Run: headless pygame with SDL's dummy video driver; simulated clock (each Clock.tick advances the game by its frame time, no real sleeping); random seed 0; keys injected as events and as key.get_pressed() state; no mouse input.
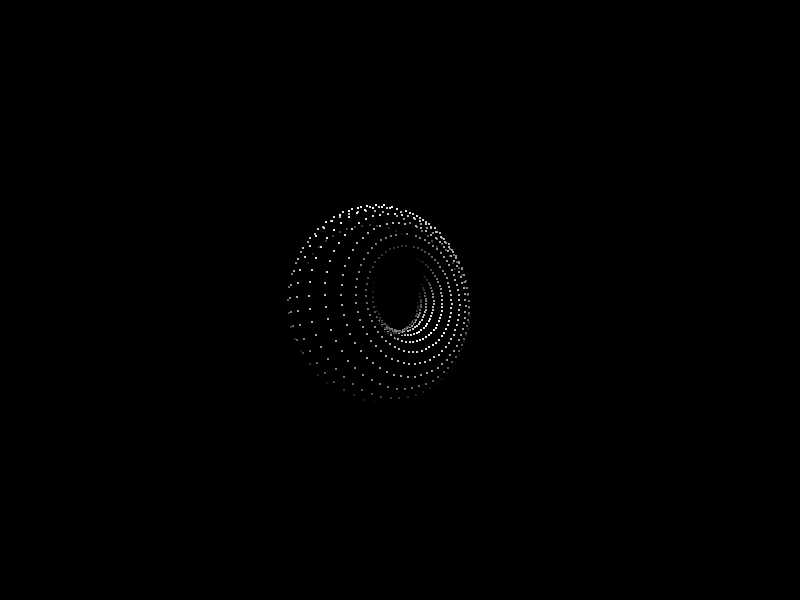
Frame 1 of 4 · flips 1–60 · no input
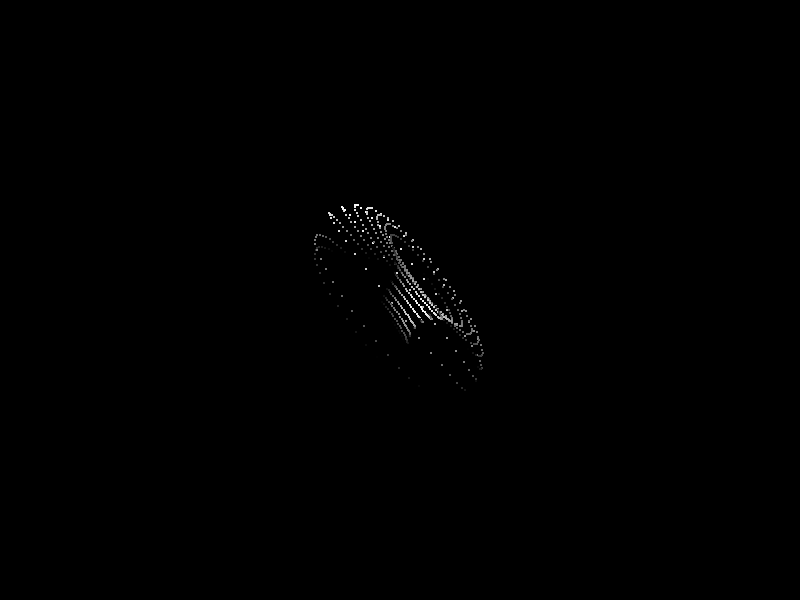
Frame 2 of 4 · flips 61–180 · tapped SPACE, RETURN · held RIGHT (→), D
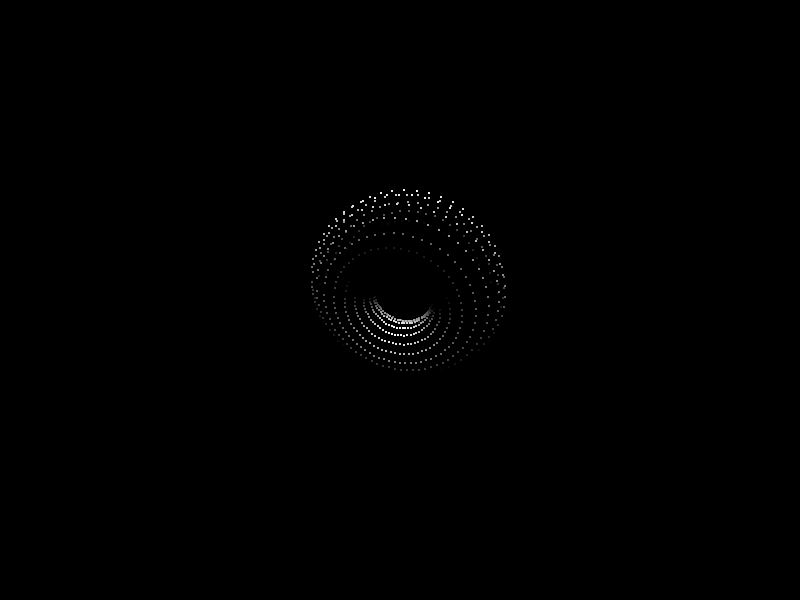
Frame 3 of 4 · flips 181–300 · held DOWN (↓), S
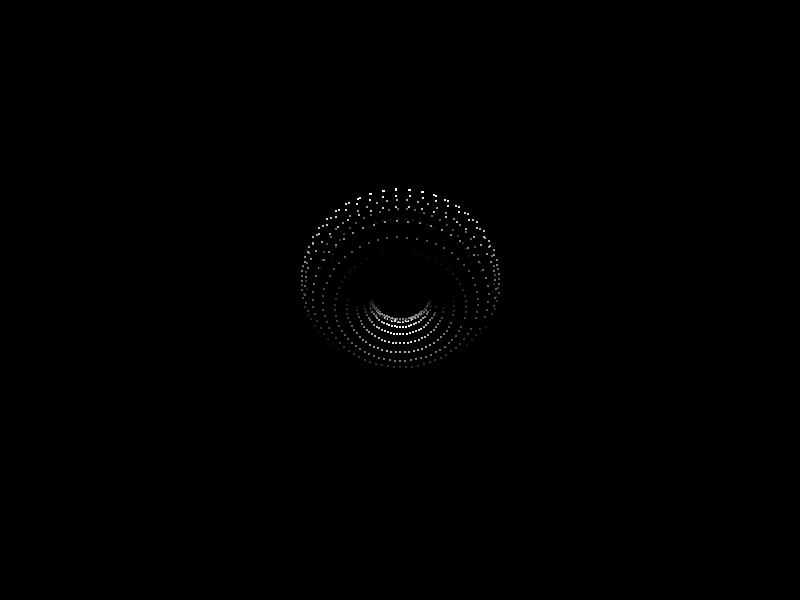
Frame 4 of 4 · flips 301–420 · held LEFT (←), A, UP (↑), W

The pygame program that drew these frames:

import pygame
import math
import sys

# Initialize Pygame
pygame.init()
WIDTH, HEIGHT = 800, 600
screen = pygame.display.set_mode((WIDTH, HEIGHT))
pygame.display.set_caption("3D Rotating Donut")
clock = pygame.time.Clock()

# Constants
R1 = 1  # Radius of the small circle
R2 = 2  # Radius of the large circle
K1 = 150  # Scaling factor
K2 = 5  # Distance from the viewer

def render_canvas_donut():
    A, B = 0, 0
    while True:
        for event in pygame.event.get():
            if event.type == pygame.QUIT:
                pygame.quit()
                sys.exit()
        
        # Clear the screen
        screen.fill((0, 0, 0))
        # Precompute trigonometric values
        cosA, sinA = math.cos(A), math.sin(A)
        cosB, sinB = math.cos(B), math.sin(B)
        for theta in [i * 0.3 for i in range(0, int(2 * math.pi / 0.3))]:
            costheta, sintheta = math.cos(theta), math.sin(theta)
            for phi in [i * 0.1 for i in range(0, int(2 * math.pi / 0.1))]:
                cosphi, sinphi = math.cos(phi), math.sin(phi)
                h = R2 + R1 * costheta
                x = h * (cosB * cosphi + sinA * sinB * sinphi) - R1 * sintheta * cosA * sinB
                y = h * (sinB * cosphi - sinA * cosB * sinphi) + R1 * sintheta * cosA * cosB
                z = K2 + cosA * h * sinphi + sinA * R1 * sintheta
                ooz = 1 / z
                xp = int(WIDTH // 2 + K1 * ooz * x)
                yp = int(HEIGHT // 2 - K1 * ooz * y)
                L = 0.7 * (cosphi * costheta * sinB - cosA * costheta * sinphi - sinA * sintheta
                           + cosB * (cosA * sintheta - costheta * sinA * sinphi))
                if L > 0:
                    color = (int(L * 255), int(L * 255), int(L * 255))
                    pygame.draw.rect(screen, color, (xp, yp, 2, 2))
        
        pygame.display.flip()
        A += 0.07
        B += 0.03
        clock.tick(20)

# Run the graphical donut
render_canvas_donut()
